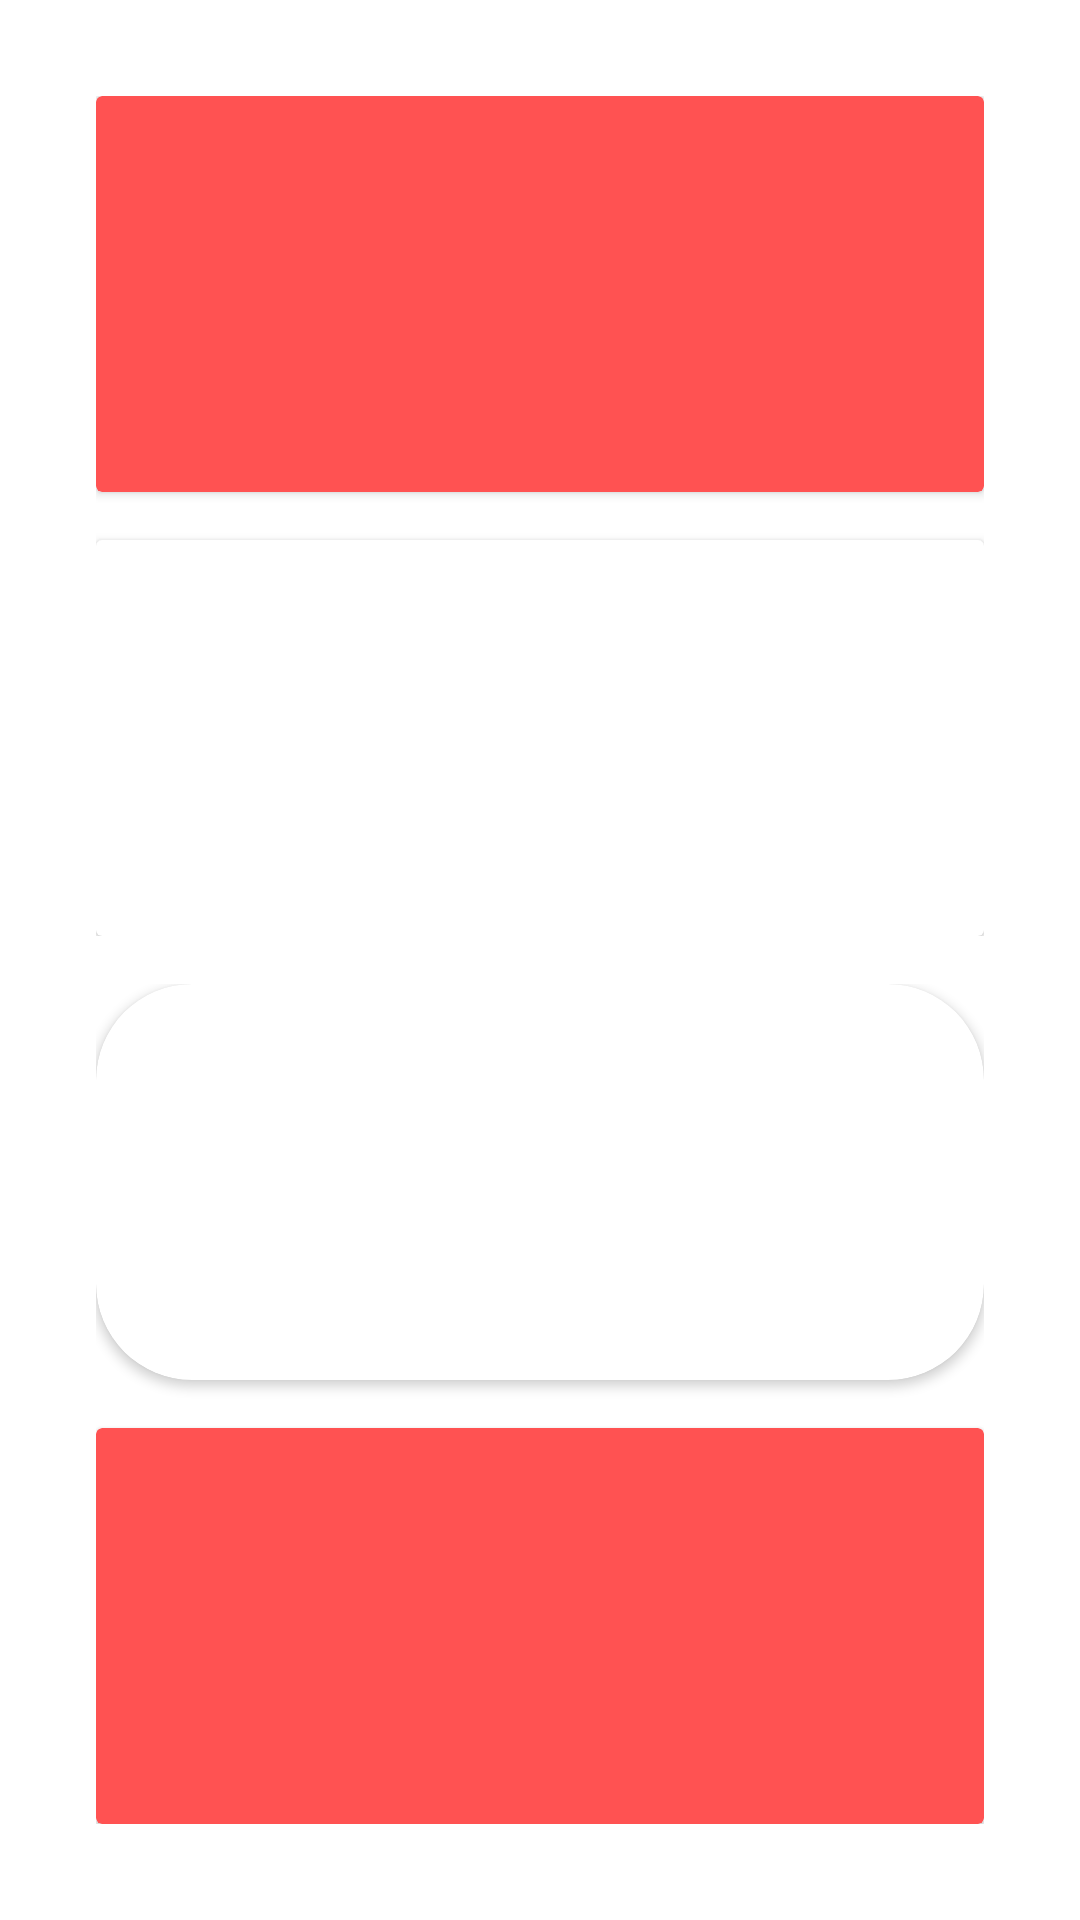

This screen was rendered from an Android layout file. Write that file and the resources it references.
<!-- AndroidManifest.xml: application theme Theme.Wordminded -->
<!-- res/layout/activity_game_screen.xml -->
<?xml version="1.0" encoding="utf-8"?>
<layout>

    <LinearLayout xmlns:android="http://schemas.android.com/apk/res/android"
        xmlns:app="http://schemas.android.com/apk/res-auto"
        xmlns:tools="http://schemas.android.com/tools"
        android:id="@+id/game_root"
        android:layout_width="match_parent"
        android:layout_height="match_parent"
        android:background="?colorOnPrimary"
        android:orientation="vertical"
        android:padding="@dimen/bigPadding">

        <LinearLayout
            android:id="@+id/top_linear"
            android:layout_width="match_parent"
            android:layout_height="match_parent"
            android:layout_weight="1"
            android:orientation="vertical">

            <androidx.cardview.widget.CardView
                android:layout_width="match_parent"
                android:layout_height="match_parent"
                android:layout_weight="1"
                android:backgroundTint="?colorSecondary">

                <TextView
                    android:id="@+id/letter_top"
                    android:layout_width="match_parent"
                    android:layout_height="match_parent"
                    android:gravity="center"
                    android:rotation="180"
                    tools:text="@string/letter_01" />
            </androidx.cardview.widget.CardView>

            <View
                android:layout_width="16dp"
                android:layout_height="16dp" />

            <androidx.cardview.widget.CardView
                android:layout_width="match_parent"
                android:layout_height="match_parent"
                android:layout_weight="1">

                <TextView
                    android:id="@+id/task_top"
                    android:layout_width="match_parent"
                    android:layout_height="match_parent"
                    android:gravity="center"
                    android:rotation="180"
                    tools:text="@tools:sample/lorem/random" />
            </androidx.cardview.widget.CardView>
        </LinearLayout>

        <View
            android:layout_width="16dp"
            android:layout_height="16dp" />

        <LinearLayout
            android:id="@+id/bottom_linear"
            android:layout_width="match_parent"
            android:layout_height="match_parent"
            android:layout_weight="1"
            android:orientation="vertical">

            <androidx.cardview.widget.CardView
                android:layout_width="match_parent"
                android:layout_height="match_parent"
                android:layout_weight="1"
                app:cardCornerRadius="@dimen/radius">

                <TextView
                    android:id="@+id/task_bottom"
                    android:layout_width="match_parent"
                    android:layout_height="match_parent"
                    android:gravity="center"
                    tools:text="@tools:sample/lorem/random" />
            </androidx.cardview.widget.CardView>

            <View
                android:layout_width="16dp"
                android:layout_height="16dp" />

            <androidx.cardview.widget.CardView
                android:layout_width="match_parent"
                android:layout_height="match_parent"
                android:layout_weight="1"
                android:backgroundTint="?colorSecondary">

                <TextView
                    android:id="@+id/letter_bottom"
                    android:layout_width="match_parent"
                    android:layout_height="match_parent"
                    android:gravity="center"
                    tools:text="@string/letter_01" />
            </androidx.cardview.widget.CardView>
        </LinearLayout>
    </LinearLayout>
</layout>
<!-- resources referenced by this layout -->
<resources>
  <dimen name="bigPadding">32dp</dimen>
  <dimen name="radius">32dp</dimen>
  <string name="letter_01">A</string>
  <style name="Theme.Wordminded" parent="Theme.MaterialComponents.DayNight.NoActionBar">
          <item name="android:navigationBarColor">@android:color/transparent</item>
          <item name="android:statusBarColor">@android:color/transparent</item>
          <item name="android:windowLightStatusBar">true</item>
          <item name="colorPrimary">@color/lightBlue</item>
          <item name="colorPrimaryVariant">@color/darkBlue</item>
          <item name="colorOnPrimary">@color/white</item>
          <item name="colorSecondary">@color/lightRed</item>
          <item name="colorSecondaryVariant">@color/darkRed</item>
          <item name="colorOnSecondary">@color/black</item>
          <item name="windowNoTitle">true</item>
      </style>
  <color name="lightBlue">#40C4FF</color>
  <color name="darkBlue">#01579B</color>
  <color name="white">#FFFFFFFF</color>
  <color name="lightRed">#FF5252</color>
  <color name="darkRed">#B71C1C</color>
  <color name="black">#FF000000</color>
</resources>
